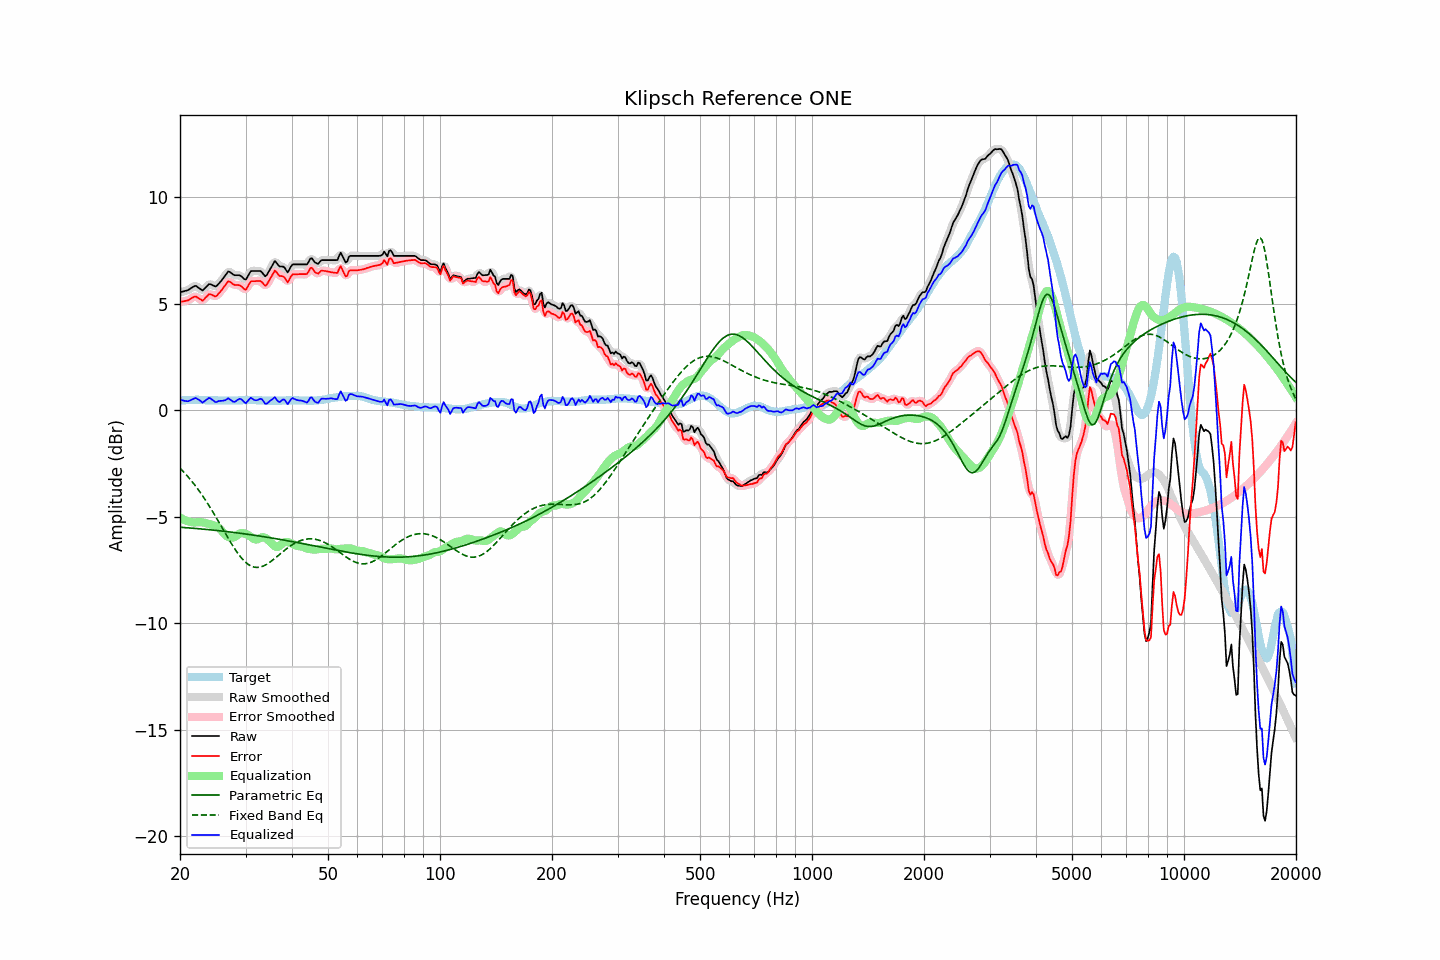

The file beside this chart, header and first rows:
frequency, raw, error, smoothed, error_smoothed, equalization, parametric_eq, fixed_band_eq, equalized_raw, equalized_smoothed, target
20.00, 5.54, 5.09, 5.54, 5.09, -5.03, -5.49, -2.72, 0.50, 0.51, 0.45
20.20, 5.56, 5.10, 5.55, 5.10, -5.08, -5.50, -2.79, 0.48, 0.47, 0.46
20.40, 5.58, 5.11, 5.57, 5.11, -5.12, -5.50, -2.87, 0.45, 0.45, 0.47
20.61, 5.60, 5.13, 5.59, 5.12, -5.16, -5.51, -2.95, 0.44, 0.43, 0.47
20.81, 5.62, 5.14, 5.62, 5.14, -5.19, -5.51, -3.04, 0.43, 0.42, 0.48
21.02, 5.64, 5.16, 5.65, 5.16, -5.22, -5.52, -3.12, 0.42, 0.43, 0.48
21.23, 5.69, 5.20, 5.69, 5.20, -5.24, -5.53, -3.21, 0.45, 0.45, 0.49
21.44, 5.74, 5.25, 5.74, 5.25, -5.25, -5.53, -3.30, 0.49, 0.49, 0.49
21.66, 5.79, 5.30, 5.79, 5.30, -5.27, -5.54, -3.39, 0.52, 0.53, 0.49
21.87, 5.83, 5.34, 5.82, 5.33, -5.27, -5.55, -3.49, 0.56, 0.55, 0.49
22.09, 5.84, 5.34, 5.82, 5.32, -5.26, -5.55, -3.59, 0.57, 0.56, 0.50
22.31, 5.78, 5.28, 5.79, 5.29, -5.25, -5.56, -3.69, 0.52, 0.53, 0.50
22.54, 5.73, 5.24, 5.72, 5.23, -5.25, -5.56, -3.79, 0.48, 0.47, 0.49
22.76, 5.68, 5.20, 5.67, 5.18, -5.25, -5.57, -3.90, 0.42, 0.41, 0.48
22.99, 5.62, 5.14, 5.66, 5.18, -5.26, -5.58, -4.01, 0.35, 0.39, 0.48
23.22, 5.69, 5.21, 5.68, 5.21, -5.28, -5.59, -4.12, 0.41, 0.41, 0.48
23.45, 5.77, 5.30, 5.76, 5.29, -5.30, -5.59, -4.24, 0.47, 0.46, 0.47
23.69, 5.84, 5.37, 5.85, 5.38, -5.32, -5.60, -4.35, 0.52, 0.53, 0.47
23.92, 5.92, 5.45, 5.89, 5.43, -5.34, -5.61, -4.47, 0.58, 0.56, 0.47
24.16, 5.92, 5.45, 5.91, 5.44, -5.36, -5.61, -4.59, 0.55, 0.55, 0.47
24.40, 5.88, 5.41, 5.88, 5.41, -5.38, -5.62, -4.72, 0.49, 0.50, 0.47
24.65, 5.85, 5.38, 5.84, 5.37, -5.40, -5.63, -4.84, 0.44, 0.44, 0.47
24.89, 5.81, 5.34, 5.83, 5.36, -5.42, -5.64, -4.97, 0.38, 0.40, 0.47
25.14, 5.85, 5.38, 5.86, 5.39, -5.46, -5.65, -5.10, 0.39, 0.40, 0.47
25.39, 5.94, 5.48, 5.92, 5.46, -5.50, -5.65, -5.23, 0.43, 0.42, 0.46
25.65, 6.02, 5.56, 6.02, 5.56, -5.58, -5.66, -5.36, 0.44, 0.44, 0.46
25.91, 6.11, 5.65, 6.11, 5.65, -5.66, -5.67, -5.49, 0.44, 0.44, 0.46
26.16, 6.21, 5.75, 6.21, 5.75, -5.76, -5.68, -5.62, 0.45, 0.45, 0.46
26.43, 6.31, 5.85, 6.32, 5.86, -5.84, -5.69, -5.75, 0.47, 0.48, 0.46
26.69, 6.42, 5.96, 6.42, 5.96, -5.90, -5.70, -5.88, 0.51, 0.52, 0.46
26.96, 6.52, 6.06, 6.48, 6.02, -5.95, -5.71, -6.01, 0.57, 0.53, 0.46
27.23, 6.49, 6.03, 6.49, 6.03, -5.97, -5.71, -6.14, 0.51, 0.51, 0.46
27.50, 6.44, 5.98, 6.44, 5.98, -5.98, -5.72, -6.26, 0.45, 0.46, 0.46
27.77, 6.38, 5.92, 6.38, 5.92, -5.97, -5.73, -6.38, 0.40, 0.41, 0.46
28.05, 6.34, 5.88, 6.35, 5.89, -5.94, -5.74, -6.50, 0.39, 0.40, 0.46
28.33, 6.34, 5.88, 6.34, 5.88, -5.90, -5.75, -6.61, 0.44, 0.44, 0.46
28.62, 6.34, 5.88, 6.34, 5.88, -5.84, -5.76, -6.72, 0.49, 0.49, 0.46
28.90, 6.34, 5.87, 6.33, 5.86, -5.80, -5.77, -6.82, 0.54, 0.53, 0.47
29.19, 6.30, 5.83, 6.29, 5.82, -5.77, -5.78, -6.92, 0.52, 0.51, 0.47
29.48, 6.23, 5.76, 6.22, 5.74, -5.77, -5.79, -7.00, 0.46, 0.45, 0.47
29.78, 6.16, 5.68, 6.17, 5.69, -5.78, -5.80, -7.08, 0.37, 0.38, 0.48
30.08, 6.14, 5.66, 6.18, 5.70, -5.81, -5.81, -7.15, 0.33, 0.37, 0.48
30.38, 6.26, 5.79, 6.27, 5.79, -5.84, -5.82, -7.21, 0.42, 0.42, 0.48
30.68, 6.40, 5.92, 6.39, 5.91, -5.88, -5.83, -7.26, 0.51, 0.50, 0.48
30.99, 6.53, 6.05, 6.49, 6.01, -5.94, -5.84, -7.31, 0.59, 0.55, 0.48
31.30, 6.54, 6.06, 6.54, 6.06, -6.00, -5.85, -7.34, 0.54, 0.54, 0.48
31.61, 6.54, 6.06, 6.55, 6.07, -6.05, -5.87, -7.36, 0.49, 0.50, 0.48
31.93, 6.54, 6.06, 6.54, 6.06, -6.07, -5.88, -7.37, 0.47, 0.47, 0.48
32.24, 6.54, 6.07, 6.54, 6.07, -6.06, -5.89, -7.38, 0.47, 0.48, 0.47
32.57, 6.54, 6.07, 6.54, 6.08, -6.03, -5.90, -7.37, 0.50, 0.51, 0.47
32.89, 6.54, 6.07, 6.52, 6.06, -5.99, -5.91, -7.36, 0.54, 0.53, 0.47
33.22, 6.48, 6.02, 6.45, 5.99, -5.96, -5.92, -7.34, 0.51, 0.49, 0.46
33.55, 6.38, 5.92, 6.37, 5.92, -5.96, -5.93, -7.31, 0.41, 0.41, 0.46
33.89, 6.29, 5.84, 6.33, 5.88, -5.99, -5.95, -7.27, 0.30, 0.34, 0.45
34.23, 6.35, 5.90, 6.36, 5.91, -6.04, -5.96, -7.23, 0.31, 0.32, 0.45
34.57, 6.48, 6.03, 6.46, 6.01, -6.10, -5.97, -7.18, 0.37, 0.36, 0.45
34.92, 6.62, 6.17, 6.61, 6.16, -6.18, -5.98, -7.13, 0.44, 0.43, 0.45
35.27, 6.75, 6.30, 6.77, 6.32, -6.25, -6.00, -7.07, 0.49, 0.51, 0.45
35.62, 6.88, 6.43, 6.89, 6.44, -6.33, -6.01, -7.01, 0.55, 0.56, 0.45
35.97, 7.01, 6.56, 6.94, 6.50, -6.39, -6.02, -6.95, 0.62, 0.56, 0.45
... 635 more rows
